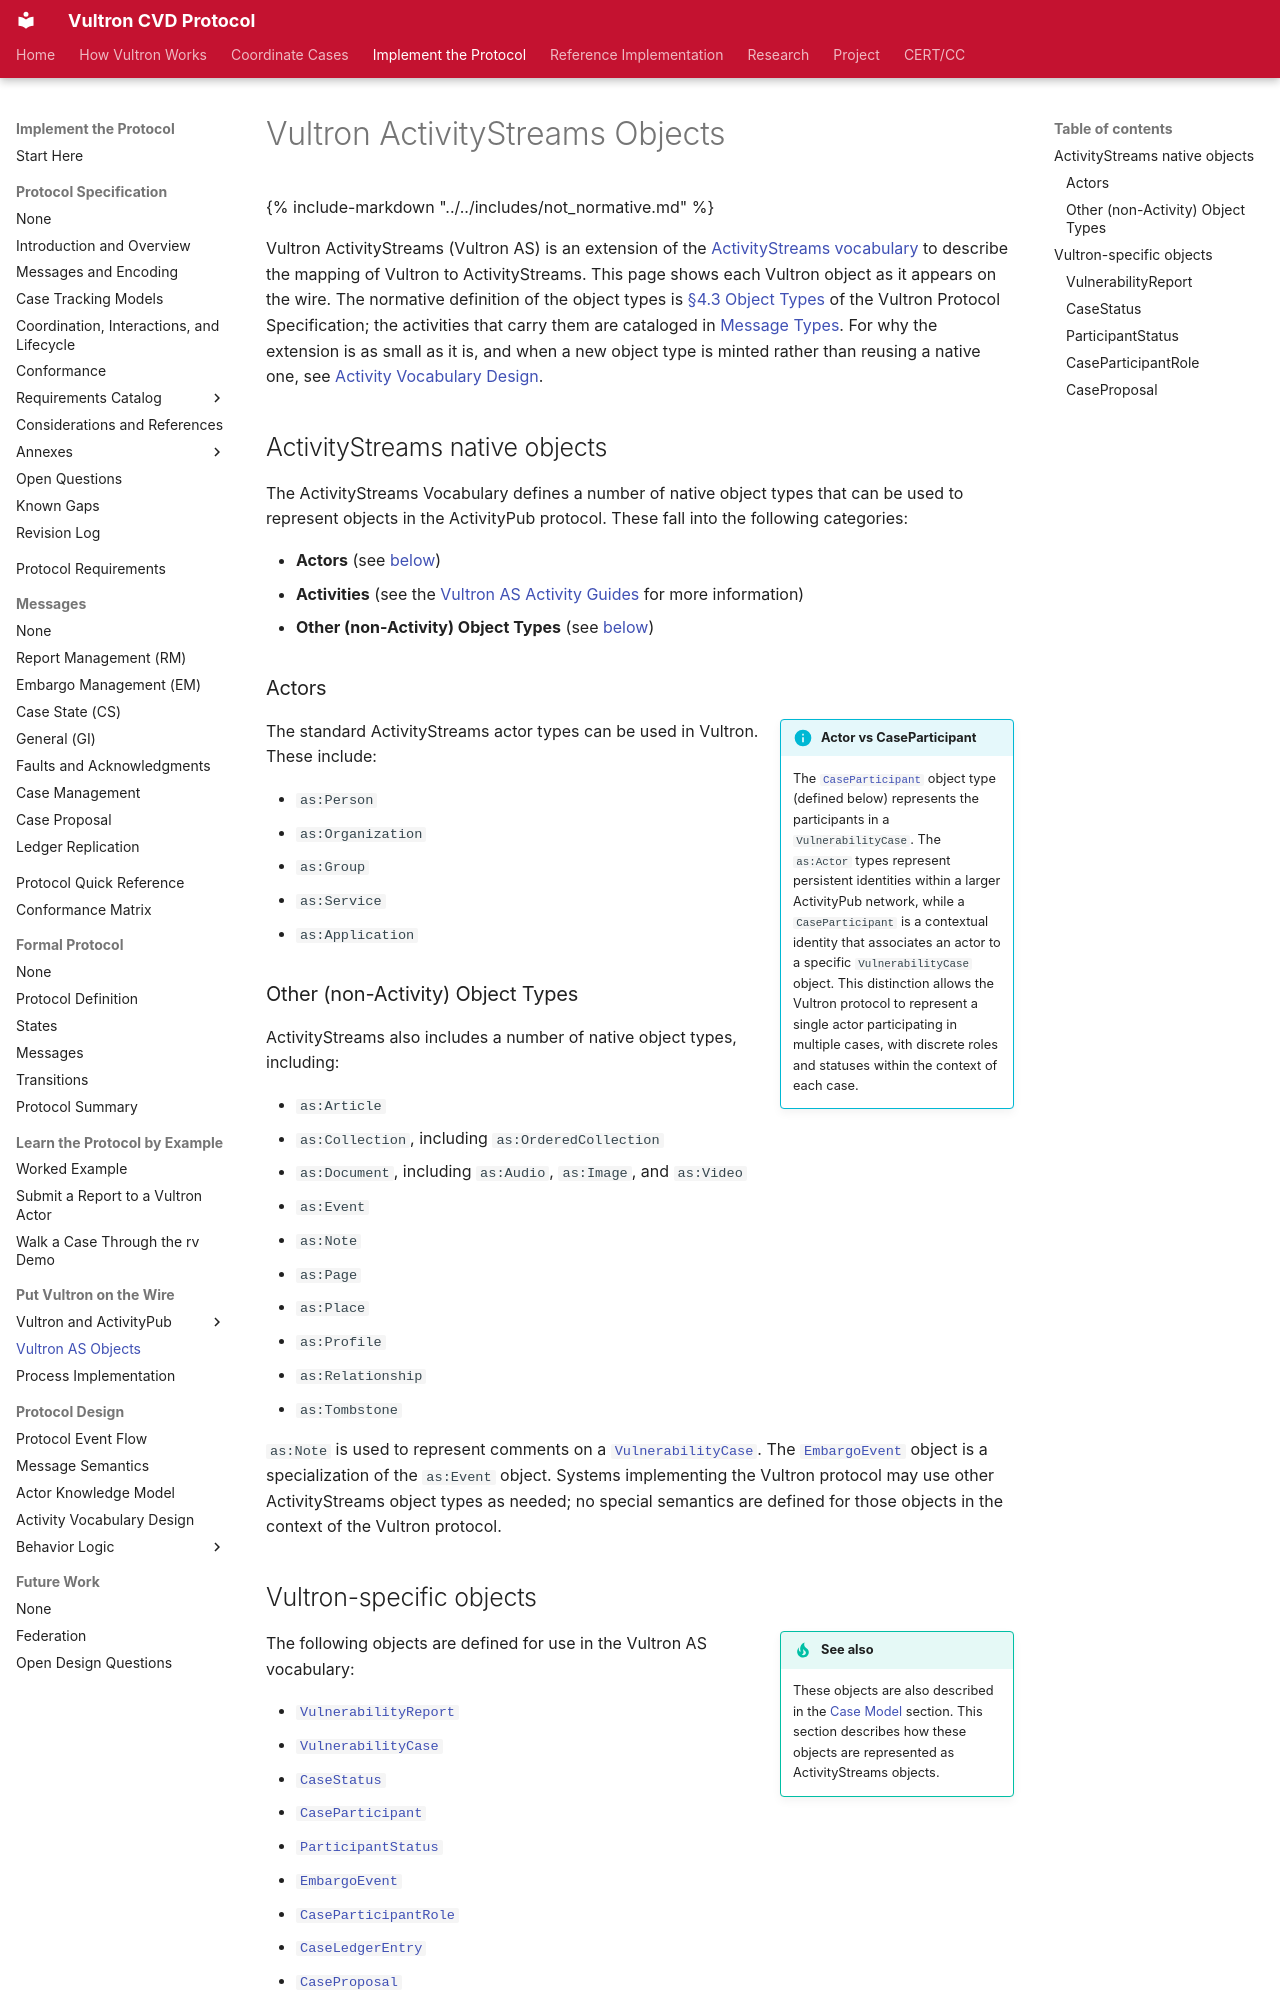

repository: CERTCC/Vultron · page: reference/activitypub/objects/index.html · generator: mkdocs

---
description: >
  The Vultron ActivityStreams objects that extend the ActivityStreams
  vocabulary.
stakeholder_type: [platform-developer]
level: 300
page_type: reference
subject: protocol
---

# Vultron ActivityStreams Objects

{% include-markdown "../../includes/not_normative.md" %}

Vultron ActivityStreams (Vultron AS) is an extension of the
[ActivityStreams vocabulary](https://www.w3.org/TR/activitystreams-vocabulary/){:target="_blank"}
to describe the mapping of Vultron to ActivityStreams.
This page shows each Vultron object as it appears on the wire.
The normative definition of the object types is [§4.3 Object Types](../vultron-spec/layers.md#43-object-types) of the Vultron Protocol Specification; the activities that carry them are cataloged in [Message Types](../messages/index.md).
For why the extension is as small as it is, and when a new object type is minted
rather than reusing a native one, see
[Activity Vocabulary Design](../../topics/activity_vocabulary_design.md).

## ActivityStreams native objects

The ActivityStreams Vocabulary defines a number of native object types that can be used to represent objects in the
ActivityPub protocol. These fall into the following categories:

- **Actors** (see [below](#actors))
- **Activities** (see the [Vultron AS Activity Guides](../../howto/activitypub/activities/index.md) for more information)
- **Other (non-Activity) Object Types** (see [below](#other-non-activity-object-types))

### Actors

!!! info inline end "Actor vs CaseParticipant"

    The [`CaseParticipant`](#caseparticipant) object type (defined below) represents the participants
    in a `VulnerabilityCase`.
    The `as:Actor` types represent persistent identities within a larger ActivityPub network, while a
    `CaseParticipant` is a contextual identity that associates an actor to a specific `VulnerabilityCase`
    object. This distinction allows the Vultron protocol to represent a single actor participating in
    multiple cases, with discrete roles and statuses within the context of each case.

The standard ActivityStreams actor types can be used in Vultron. These include:

- `as:Person`
- `as:Organization`
- `as:Group`
- `as:Service`
- `as:Application`

### Other (non-Activity) Object Types

ActivityStreams also includes a number of native object types, including:

- `as:Article`
- `as:Collection`, including `as:OrderedCollection`
- `as:Document`, including `as:Audio`, `as:Image`, and `as:Video`
- `as:Event`
- `as:Note`
- `as:Page`
- `as:Place`
- `as:Profile`
- `as:Relationship`
- `as:Tombstone`

`as:Note` is used to represent comments on a [`VulnerabilityCase`](#vulnerabilitycase).
The [`EmbargoEvent`](#embargoevent) object is a specialization of the `as:Event` object.
Systems implementing the Vultron protocol may use other ActivityStreams object types as needed;
no special semantics are defined for those objects in the context of the Vultron protocol.

## Vultron-specific objects

!!! tip inline end "See also"

    These objects are also described in the [Case Model](../../topics/case_lifecycle/case_model.md) section.
    This section describes how these objects are represented as ActivityStreams objects.

The following objects are defined for use in the Vultron AS vocabulary:

- [`VulnerabilityReport`](#vulnerabilityreport)
- [`VulnerabilityCase`](#vulnerabilitycase)
- [`CaseStatus`](#casestatus)
- [`CaseParticipant`](#caseparticipant)
- [`ParticipantStatus`](#participantstatus)
- [`EmbargoEvent`](#embargoevent)
- [`CaseParticipantRole`](#caseparticipantrole)
- [`CaseLedgerEntry`](#caseledgerentry)
- [`CaseProposal`](#caseproposal)

A case contains its participants, its report, its status records, its embargo events, and its ledger entries; a `CaseProposal` precedes the case and asks for one to be created.
